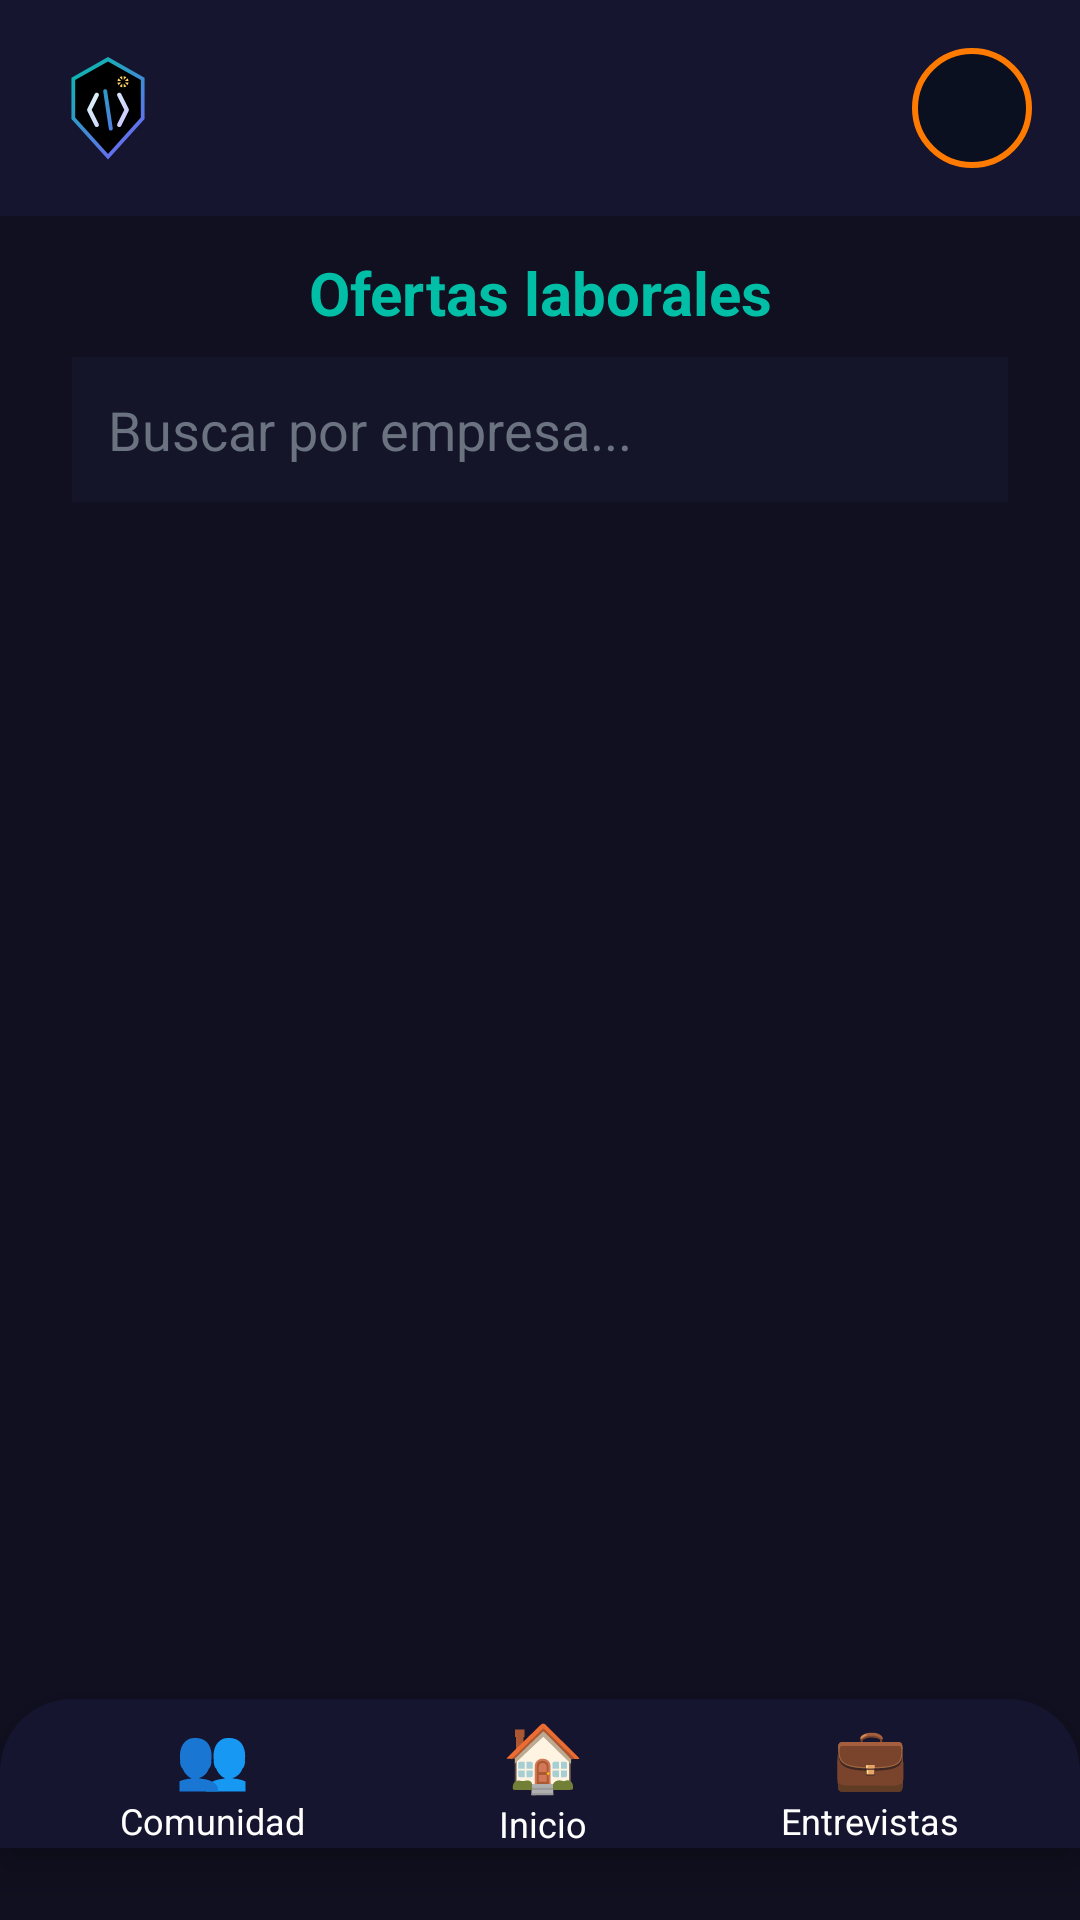

This screen was rendered from an Android layout file. Write that file and the resources it references.
<!-- AndroidManifest.xml: application theme Theme.CodeReasonix -->
<!-- res/layout/activity_ofertas.xml -->
<?xml version="1.0" encoding="utf-8"?>
<androidx.constraintlayout.widget.ConstraintLayout
    xmlns:android="http://schemas.android.com/apk/res/android"
    xmlns:app="http://schemas.android.com/apk/res-auto"
    xmlns:tools="http://schemas.android.com/tools"
    android:layout_width="match_parent"
    android:layout_height="match_parent"
    android:background="#101020"
    android:fitsSystemWindows="true"
    tools:context=".OfertasActivity">

    <include
        android:id="@+id/includeTopBar"
        layout="@layout/top_bar"
        android:layout_width="0dp"
        android:layout_height="wrap_content"
        app:layout_constraintTop_toTopOf="parent"
        app:layout_constraintStart_toStartOf="parent"
        app:layout_constraintEnd_toEndOf="parent" />

    <LinearLayout
        android:id="@+id/layoutContenidoOfertas"
        android:layout_width="0dp"
        android:layout_height="0dp"
        android:orientation="vertical"
        android:paddingHorizontal="24dp"
        android:layout_marginTop="12dp"
        android:layout_marginBottom="12dp"
        app:layout_constraintTop_toBottomOf="@id/includeTopBar"
        app:layout_constraintStart_toStartOf="parent"
        app:layout_constraintEnd_toEndOf="parent"
        app:layout_constraintBottom_toTopOf="@id/bottomNav">

        <TextView
            android:id="@+id/txtTituloPantallaOfertas"
            android:layout_width="match_parent"
            android:layout_height="wrap_content"
            android:text="Ofertas laborales"
            android:textSize="20sp"
            android:textStyle="bold"
            android:textColor="#00bfa6"
            android:gravity="center"
            android:textAlignment="center"
            android:paddingBottom="8dp" />

        <TextView
            android:id="@+id/txtEmptyOfertas"
            android:layout_width="match_parent"
            android:layout_height="wrap_content"
            android:text="No hay ofertas disponibles por el momento."
            android:textColor="#9CA3AF"
            android:textSize="14sp"
            android:gravity="center"
            android:visibility="gone"
            android:paddingTop="8dp"
            android:paddingBottom="8dp" />

        <EditText
            android:id="@+id/edtBuscarEmpresa"
            android:layout_width="match_parent"
            android:layout_height="wrap_content"
            android:hint="Buscar por empresa..."
            android:background="#15152A"
            android:padding="12dp"
            android:textColor="#E5E7EB"
            android:textColorHint="#6B7280"
            android:inputType="text"
            android:layout_marginBottom="8dp"/>

        <androidx.recyclerview.widget.RecyclerView
            android:id="@+id/recyclerOfertas"
            android:layout_width="match_parent"
            android:layout_height="0dp"
            android:layout_weight="1"
            android:clipToPadding="false"
            android:paddingTop="8dp"
            android:paddingBottom="8dp"
            tools:listitem="@layout/item_oferta" />
    </LinearLayout>

    <ProgressBar
        android:id="@+id/progressOfertas"
        style="?android:attr/progressBarStyleLarge"
        android:layout_width="48dp"
        android:layout_height="48dp"
        android:visibility="gone"
        app:layout_constraintTop_toTopOf="@id/layoutContenidoOfertas"
        app:layout_constraintBottom_toBottomOf="@id/layoutContenidoOfertas"
        app:layout_constraintStart_toStartOf="parent"
        app:layout_constraintEnd_toEndOf="parent" />

    <include
        android:id="@+id/bottomNav"
        layout="@layout/bottom_nav"
        android:layout_width="0dp"
        android:layout_height="wrap_content"
        android:layout_marginBottom="24dp"
        app:layout_constraintStart_toStartOf="parent"
        app:layout_constraintEnd_toEndOf="parent"
        app:layout_constraintBottom_toBottomOf="parent" />

</androidx.constraintlayout.widget.ConstraintLayout>
<!-- res/layout/top_bar.xml (included above) -->
<?xml version="1.0" encoding="utf-8"?>
<androidx.constraintlayout.widget.ConstraintLayout
    xmlns:android="http://schemas.android.com/apk/res/android"
    xmlns:app="http://schemas.android.com/apk/res-auto"
    android:id="@+id/topBar"
    android:layout_width="0dp"
    android:layout_height="wrap_content"
    android:padding="16dp"
    android:background="#151530">

    <ImageView
        android:id="@+id/imgLogoCodeReasonix"
        android:layout_width="40dp"
        android:layout_height="40dp"
        android:src="@drawable/ic_codereasonix_logo"
        android:contentDescription="Logo CodeReasonix"
        app:layout_constraintStart_toStartOf="parent"
        app:layout_constraintTop_toTopOf="parent"
        app:layout_constraintBottom_toBottomOf="parent" />

    <ImageView
        android:id="@+id/imgAvatarTop"
        android:layout_width="40dp"
        android:layout_height="40dp"
        android:background="@drawable/avatar_circle_bg"
        android:padding="2dp"
        android:scaleType="centerCrop"
        android:src="@mipmap/ic_launcher_round"
        android:contentDescription="Perfil"
        app:layout_constraintEnd_toEndOf="parent"
        app:layout_constraintTop_toTopOf="parent"
        app:layout_constraintBottom_toBottomOf="parent" />

</androidx.constraintlayout.widget.ConstraintLayout>
<!-- res/layout/item_oferta.xml (included above) -->
<?xml version="1.0" encoding="utf-8"?>
<androidx.cardview.widget.CardView xmlns:android="http://schemas.android.com/apk/res/android"
    xmlns:card_view="http://schemas.android.com/apk/res-auto"
    android:layout_width="match_parent"
    android:layout_height="wrap_content"
    android:layout_marginBottom="10dp"
    card_view:cardCornerRadius="10dp"
    card_view:cardUseCompatPadding="true"
    card_view:cardBackgroundColor="#1F2937">

    <LinearLayout
        android:layout_width="match_parent"
        android:layout_height="wrap_content"
        android:orientation="vertical"
        android:padding="12dp">

        <TextView
            android:id="@+id/txtTituloOferta"
            android:layout_width="match_parent"
            android:layout_height="wrap_content"
            android:text="Título de la oferta"
            android:textColor="#F9FAFB"
            android:textSize="16sp"
            android:textStyle="bold"
            android:maxLines="2"
            android:ellipsize="end" />

        <TextView
            android:id="@+id/txtEmpresaOferta"
            android:layout_width="match_parent"
            android:layout_height="wrap_content"
            android:text="Empresa"
            android:textColor="#A5B4FC"
            android:textSize="14sp"
            android:layout_marginTop="4dp"
            android:maxLines="1"
            android:ellipsize="end" />

        <TextView
            android:id="@+id/txtUbicacionOferta"
            android:layout_width="match_parent"
            android:layout_height="wrap_content"
            android:text="Ubicación"
            android:textColor="#D1D5DB"
            android:textSize="13sp"
            android:layout_marginTop="4dp"
            android:maxLines="1"
            android:ellipsize="end" />

        <TextView
            android:id="@+id/txtFechaOferta"
            android:layout_width="wrap_content"
            android:layout_height="wrap_content"
            android:text="2025-12-01"
            android:textColor="#9CA3AF"
            android:textSize="12sp"
            android:layout_marginTop="6dp" />

    </LinearLayout>

</androidx.cardview.widget.CardView>
<!-- res/layout/bottom_nav.xml (included above) -->
<?xml version="1.0" encoding="utf-8"?>
<androidx.constraintlayout.widget.ConstraintLayout
    xmlns:android="http://schemas.android.com/apk/res/android"
    xmlns:app="http://schemas.android.com/apk/res-auto"
    android:id="@+id/bottomNav"
    android:layout_width="match_parent"
    android:layout_height="80dp"
    android:background="@drawable/bg_bottom_nav"
    android:elevation="8dp"
    android:paddingHorizontal="24dp">

    <LinearLayout
        android:id="@+id/btnNavComunidad"
        android:layout_width="wrap_content"
        android:layout_height="match_parent"
        android:orientation="vertical"
        android:gravity="center"
        android:paddingHorizontal="16dp"
        android:clickable="true"
        android:focusable="true"
        app:layout_constraintTop_toTopOf="parent"
        app:layout_constraintBottom_toBottomOf="parent"
        app:layout_constraintStart_toStartOf="parent">

        <TextView
            android:id="@+id/iconComunidad"
            android:layout_width="wrap_content"
            android:layout_height="wrap_content"
            android:text="👥"
            android:textSize="20sp"/>

        <TextView
            android:id="@+id/textComunidad"
            android:layout_width="wrap_content"
            android:layout_height="wrap_content"
            android:text="Comunidad"
            android:textColor="#FFFFFF"
            android:textSize="12sp" />
    </LinearLayout>

    <LinearLayout
        android:id="@+id/btnNavHome"
        android:layout_width="wrap_content"
        android:layout_height="match_parent"
        android:orientation="vertical"
        android:gravity="center"
        android:paddingHorizontal="16dp"
        android:clickable="true"
        android:focusable="true"
        app:layout_constraintTop_toTopOf="parent"
        app:layout_constraintBottom_toBottomOf="parent"
        app:layout_constraintStart_toEndOf="@id/btnNavComunidad"
        app:layout_constraintEnd_toStartOf="@id/btnNavEntrevistas">

        <TextView
            android:id="@+id/iconHome"
            android:layout_width="wrap_content"
            android:layout_height="wrap_content"
            android:text="🏠"
            android:textSize="22sp" />

        <TextView
            android:id="@+id/textHome"
            android:layout_width="wrap_content"
            android:layout_height="wrap_content"
            android:text="Inicio"
            android:textColor="#FFFFFF"
            android:textSize="12sp" />
    </LinearLayout>

    <LinearLayout
        android:id="@+id/btnNavEntrevistas"
        android:layout_width="wrap_content"
        android:layout_height="match_parent"
        android:orientation="vertical"
        android:gravity="center"
        android:paddingHorizontal="16dp"
        android:clickable="true"
        android:focusable="true"
        app:layout_constraintTop_toTopOf="parent"
        app:layout_constraintBottom_toBottomOf="parent"
        app:layout_constraintEnd_toEndOf="parent">

        <TextView
            android:id="@+id/iconEntrevistas"
            android:layout_width="wrap_content"
            android:layout_height="wrap_content"
            android:text="💼"
            android:textSize="20sp"/>

        <TextView
            android:id="@+id/textEntrevistas"
            android:layout_width="wrap_content"
            android:layout_height="wrap_content"
            android:text="Entrevistas"
            android:textColor="#FFFFFF"
            android:textSize="12sp" />
    </LinearLayout>

</androidx.constraintlayout.widget.ConstraintLayout>
<!-- resources referenced by this layout -->
<resources>
  <!-- drawable avatar_circle_bg (drawable) -->
  <?xml version="1.0" encoding="utf-8"?>
  <shape xmlns:android="http://schemas.android.com/apk/res/android"
      android:shape="oval">
  
      <size
          android:width="80dp"
          android:height="80dp" />
      <solid android:color="#0b1020" />
      <stroke
          android:width="2dp"
          android:color="#ff7a00" />
  </shape>
  <!-- drawable bg_bottom_nav (drawable) -->
  <?xml version="1.0" encoding="utf-8"?>
  <shape xmlns:android="http://schemas.android.com/apk/res/android">
      <solid android:color="#151530" />
      <corners
          android:topLeftRadius="24dp"
          android:topRightRadius="24dp"
          android:bottomLeftRadius="0dp"
          android:bottomRightRadius="0dp" />
      <padding
          android:left="0dp"
          android:top="4dp"
          android:right="0dp"
          android:bottom="0dp" />
  </shape>
  <!-- drawable ic_codereasonix_logo: vector/xml drawable (drawable, 2952 chars, omitted) -->
  <style name="Theme.CodeReasonix" parent="Base.Theme.CodeReasonix" />
  <style name="Base.Theme.CodeReasonix" parent="Theme.Material3.DayNight.NoActionBar">
          
          
      </style>
</resources>
